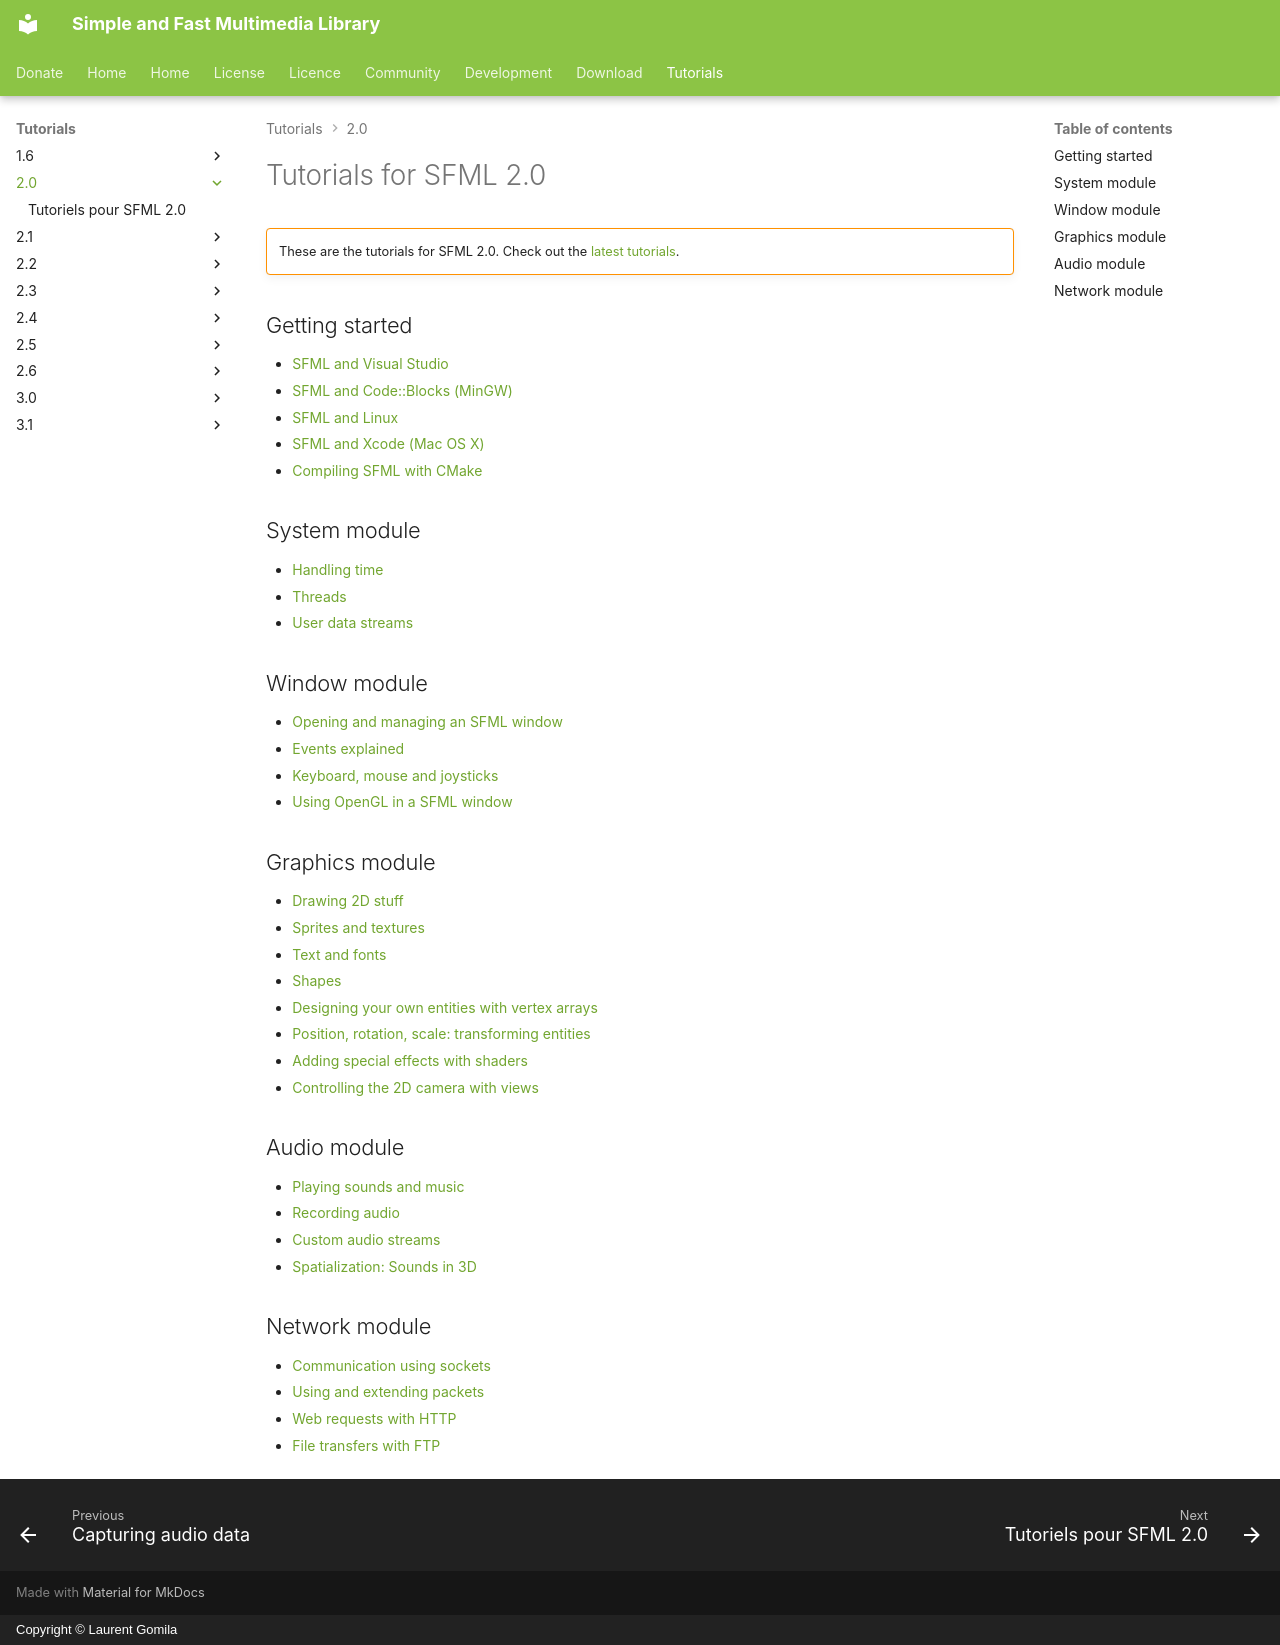

repository: SFML/SFML-Website · page: tutorials/2.0/index.html · generator: mkdocs · copyright: Copyright © Laurent Gomila

# Tutorials for SFML 2.0

!!! warning ""

    These are the tutorials for SFML 2.0. Check out the [latest tutorials](/tutorials/latest/).

## Getting started

- [SFML and Visual Studio](getting-started/visual-studio.md)
- [SFML and Code::Blocks (MinGW)](getting-started/code-blocks.md)
- [SFML and Linux](getting-started/linux.md)
- [SFML and Xcode (Mac OS X)](getting-started/macos.md)
- [Compiling SFML with CMake](getting-started/build-from-source.md)

## System module

- [Handling time](system/time.md)
- [Threads](system/thread.md)
- [User data streams](system/stream.md)

## Window module

- [Opening and managing an SFML window](window/window.md)
- [Events explained](window/events.md)
- [Keyboard, mouse and joysticks](window/inputs.md)
- [Using OpenGL in a SFML window](window/opengl.md)

## Graphics module

- [Drawing 2D stuff](graphics/draw.md)
- [Sprites and textures](graphics/sprite.md)
- [Text and fonts](graphics/text.md)
- [Shapes](graphics/shape.md)
- [Designing your own entities with vertex arrays](graphics/vertex-array.md)
- [Position, rotation, scale: transforming entities](graphics/transform.md)
- [Adding special effects with shaders](graphics/shader.md)
- [Controlling the 2D camera with views](graphics/view.md)

## Audio module

- [Playing sounds and music](audio/sounds.md)
- [Recording audio](audio/recording.md)
- [Custom audio streams](audio/streams.md)
- [Spatialization: Sounds in 3D](audio/spatialization.md)

## Network module

- [Communication using sockets](network/socket.md)
- [Using and extending packets](network/packet.md)
- [Web requests with HTTP](network/http.md)
- [File transfers with FTP](network/ftp.md)
